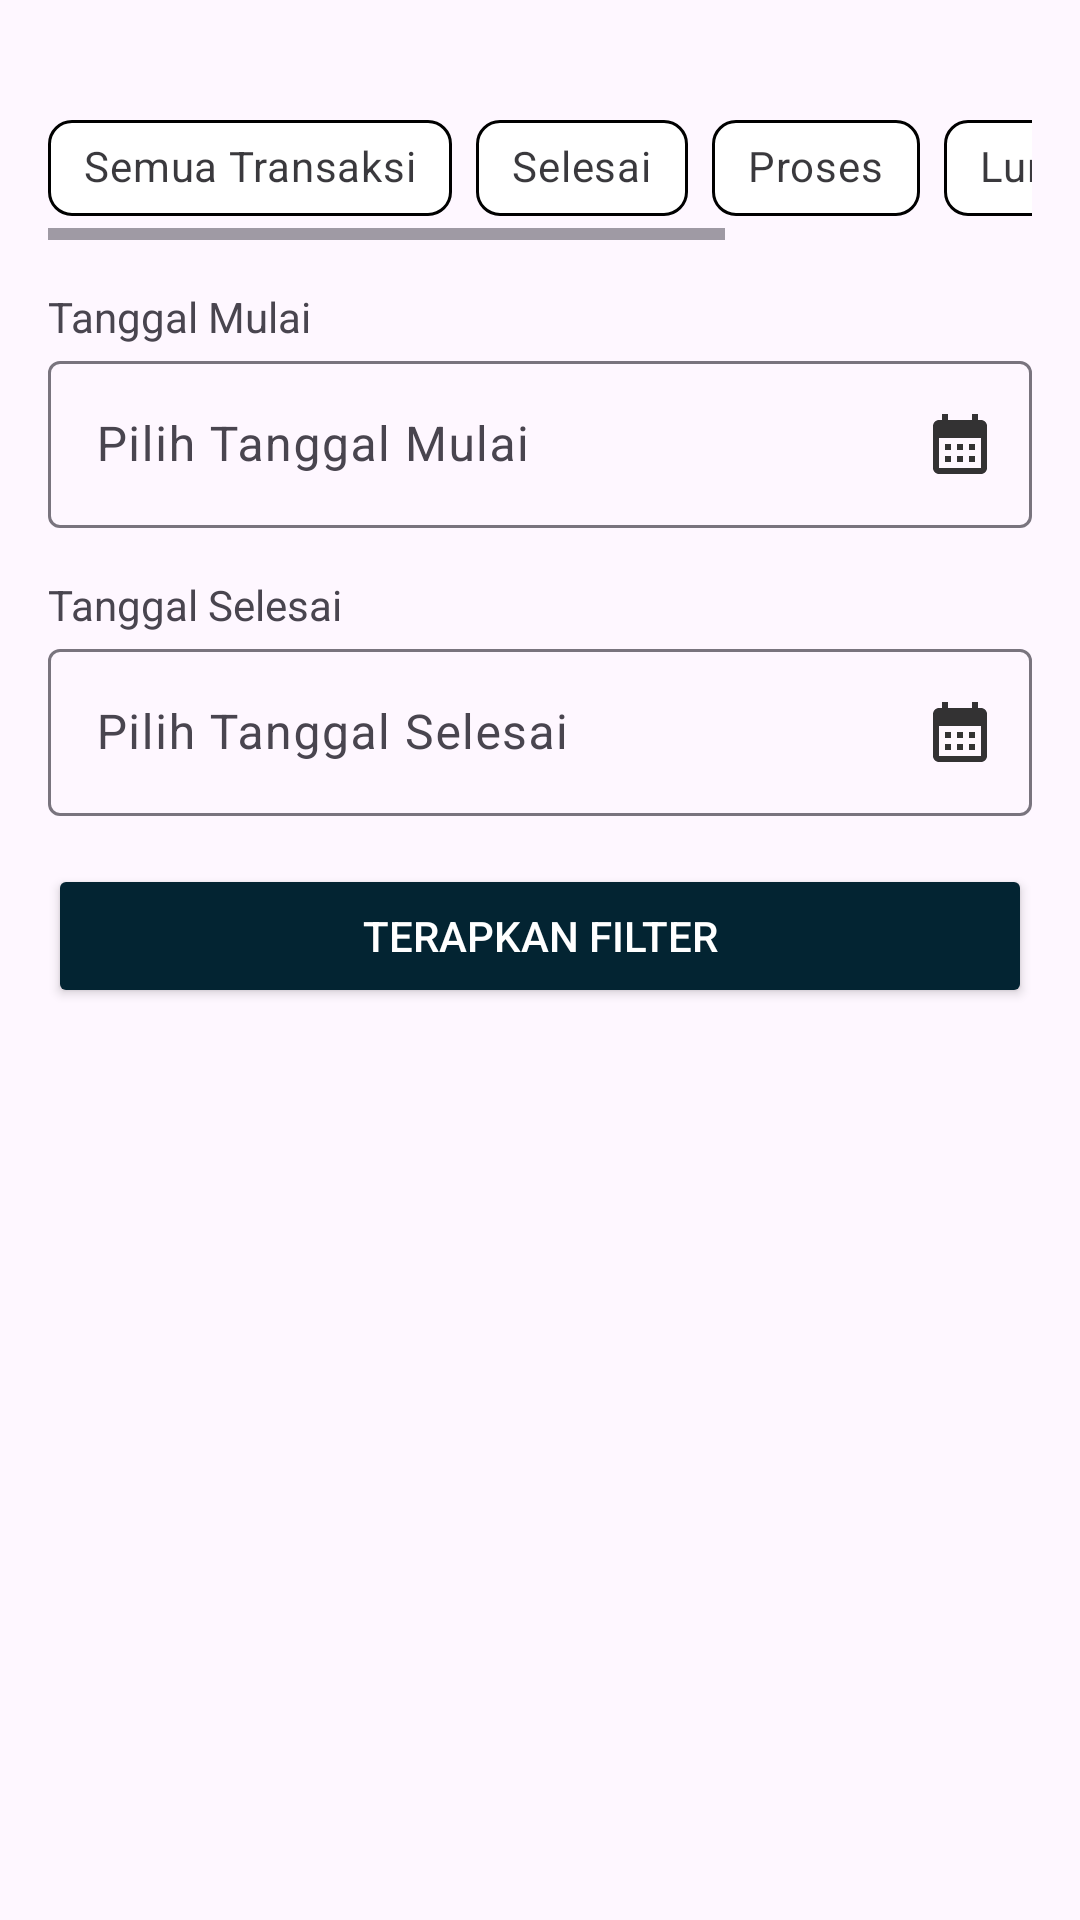

Layout XML and referenced resources for this Android screen:
<!-- AndroidManifest.xml: application theme Theme.MoneyLaundry -->
<!-- res/layout/bottom_sheet_filter.xml -->
<?xml version="1.0" encoding="utf-8"?>
<LinearLayout xmlns:android="http://schemas.android.com/apk/res/android"
    android:layout_width="match_parent"
    android:layout_height="wrap_content"
    xmlns:app="http://schemas.android.com/apk/res-auto"
    android:orientation="vertical"
    android:padding="16dp">

    

    <HorizontalScrollView
        android:id="@+id/horizontalScroll"
        android:layout_width="match_parent"
        android:layout_height="wrap_content"
        android:layout_marginTop="16dp">

        
        <com.google.android.material.chip.ChipGroup
            android:id="@+id/chipGroupBottomSheet"
            android:layout_width="match_parent"
            android:layout_height="wrap_content"
            app:chipSpacingHorizontal="8dp"
            app:chipSpacingVertical="8dp"
            app:singleSelection="true">

            <com.google.android.material.chip.Chip
                android:id="@+id/chipSemuaBottom"
                style="@style/CustomChipStyle"
                android:layout_width="wrap_content"
                android:layout_height="wrap_content"
                android:text="Semua Transaksi"
                app:checkedIconVisible="false"
                app:chipCornerRadius="8dp"
                app:chipIconVisible="false"
                app:chipStrokeColor="@color/black"
                app:chipStrokeWidth="1dp" />

            <com.google.android.material.chip.Chip
                android:id="@+id/chipSelesaiBottom"
                style="@style/CustomChipStyle"
                android:layout_width="wrap_content"
                android:layout_height="wrap_content"
                android:text="Selesai"
                app:checkedIconVisible="false"
                app:chipCornerRadius="8dp"
                app:chipIconVisible="false"
                app:chipStrokeColor="@color/black"
                app:chipStrokeWidth="1dp" />

            <com.google.android.material.chip.Chip
                android:id="@+id/chipProsesBottom"
                style="@style/CustomChipStyle"
                android:layout_width="wrap_content"
                android:layout_height="wrap_content"
                android:text="Proses"
                app:checkedIconVisible="false"
                app:chipCornerRadius="8dp"
                app:chipIconVisible="false"
                app:chipStrokeColor="@color/black"
                app:chipStrokeWidth="1dp" />

            <com.google.android.material.chip.Chip
                android:id="@+id/chipLunasBottom"
                style="@style/CustomChipStyle"
                android:layout_width="wrap_content"
                android:layout_height="wrap_content"
                android:text="Lunas"
                app:checkedIconVisible="false"
                app:chipCornerRadius="8dp"
                app:chipStrokeColor="@color/black"
                app:chipStrokeWidth="1dp" />


            <com.google.android.material.chip.Chip
                android:id="@+id/chipBelumLunasBottom"
                style="@style/CustomChipStyle"
                android:layout_width="wrap_content"
                android:layout_height="wrap_content"
                android:text="Belum Lunas"
                app:checkedIconVisible="false"
                app:chipCornerRadius="8dp"
                app:chipStrokeColor="@color/black"
                app:chipStrokeWidth="1dp" />

        </com.google.android.material.chip.ChipGroup>
    </HorizontalScrollView>

    <TextView
        android:layout_width="wrap_content"
        android:layout_height="wrap_content"
        android:text="Tanggal Mulai"
        android:layout_marginTop="16dp"/>

    <com.google.android.material.textfield.TextInputLayout
        android:layout_width="match_parent"
        android:layout_height="wrap_content"
        app:endIconDrawable="@drawable/ic_calendar"
        app:endIconTint="@color/black"
        app:endIconMode="custom">

        <com.google.android.material.textfield.TextInputEditText
            android:id="@+id/etTanggalMulai"
            android:layout_width="match_parent"
            android:layout_height="wrap_content"
            android:hint="Pilih Tanggal Mulai"
            android:focusable="false"/>
    </com.google.android.material.textfield.TextInputLayout>

    <TextView
        android:layout_width="wrap_content"
        android:layout_height="wrap_content"
        android:text="Tanggal Selesai"
        android:layout_marginTop="16dp"/>

    <com.google.android.material.textfield.TextInputLayout
        android:layout_width="match_parent"
        android:layout_height="wrap_content"
        app:endIconDrawable="@drawable/ic_calendar"
        app:endIconTint="@color/black"
        app:endIconMode="custom">

        <com.google.android.material.textfield.TextInputEditText
            android:id="@+id/etTanggalSelesai"
            android:layout_width="match_parent"
            android:layout_height="wrap_content"
            android:hint="Pilih Tanggal Selesai"
            android:focusable="false"/>
    </com.google.android.material.textfield.TextInputLayout>

    <Button
        android:id="@+id/btnApplyFilter"
        android:layout_width="match_parent"
        android:layout_height="wrap_content"
        android:text="Terapkan Filter"
        android:textColor="@color/white"
        android:backgroundTint="@color/button"
        android:layout_marginTop="16dp"/>
</LinearLayout>
<!-- resources referenced by this layout -->
<resources>
  <color name="black">#FF000000</color>
  <color name="button">#032432</color>
  <color name="white">#FFFFFFFF</color>
  <!-- drawable ic_calendar (drawable) -->
  <vector xmlns:android="http://schemas.android.com/apk/res/android" android:alpha="0.8" android:autoMirrored="true" android:height="24dp" android:tint="#100F0F" android:viewportHeight="24" android:viewportWidth="24" android:width="24dp">
        
      <path android:fillColor="@android:color/white" android:pathData="M19,4h-1V2h-2v2H8V2H6v2H5C3.89,4 3.01,4.9 3.01,6L3,20c0,1.1 0.89,2 2,2h14c1.1,0 2,-0.9 2,-2V6C21,4.9 20.1,4 19,4zM19,20H5V10h14V20zM9,14H7v-2h2V14zM13,14h-2v-2h2V14zM17,14h-2v-2h2V14zM9,18H7v-2h2V18zM13,18h-2v-2h2V18zM17,18h-2v-2h2V18z"/>
      
  </vector>
  <style name="CustomChipStyle" parent="Widget.MaterialComponents.Chip.Filter">
          <item name="chipBackgroundColor">@color/chip_background_color</item>
          <item name="android:textColor">@color/chip_text_color</item>
          <item name="checkedIconTint">@color/button</item>
      </style>
  <style name="Theme.MoneyLaundry" parent="Base.Theme.MoneyLaundry" />
  <style name="Base.Theme.MoneyLaundry" parent="Theme.Material3.DayNight.NoActionBar">
          
          
      </style>
</resources>
